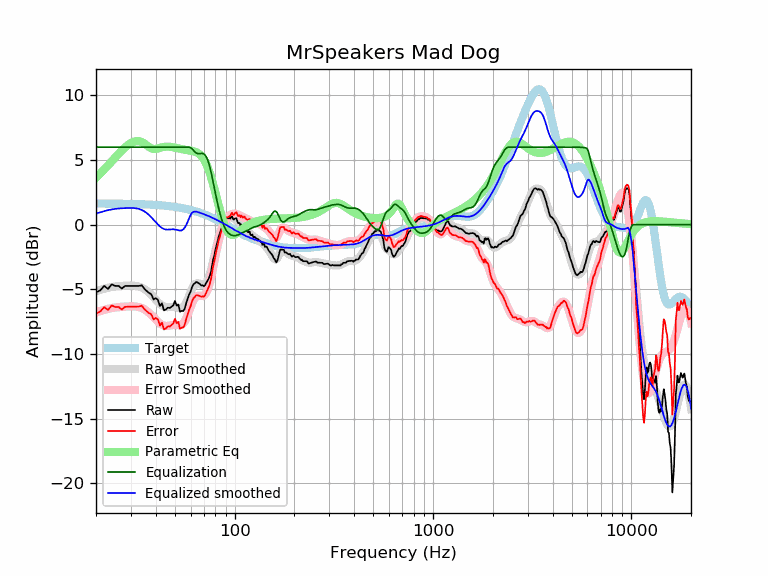

Values plotted in this chart, from the file beside it:
frequency, raw, error, smoothed, error_smoothed, equalization, parametric_eq, equalized_raw, equalized_smoothed, target
20, -5.24, -6.88, -5.15, -6.79, 6.00, 3.63, 0.76, 0.85, 1.64
21, -5.08, -6.72, -5.04, -6.68, 6.00, 3.95, 0.92, 0.96, 1.64
22, -4.73, -6.37, -4.95, -6.59, 6.00, 4.27, 1.27, 1.05, 1.64
23, -4.96, -6.59, -4.88, -6.51, 6.00, 4.59, 1.04, 1.12, 1.63
24, -4.61, -6.24, -4.82, -6.45, 6.00, 4.90, 1.39, 1.18, 1.63
25, -4.73, -6.36, -4.78, -6.40, 6.00, 5.20, 1.27, 1.22, 1.63
26, -4.73, -6.36, -4.75, -6.37, 6.00, 5.48, 1.27, 1.25, 1.62
27, -4.94, -6.56, -4.73, -6.35, 6.00, 5.74, 1.06, 1.27, 1.62
28, -4.73, -6.35, -4.72, -6.33, 6.00, 5.97, 1.27, 1.28, 1.62
29, -4.73, -6.35, -4.71, -6.32, 6.00, 6.17, 1.27, 1.29, 1.61
30, -4.73, -6.34, -4.71, -6.31, 6.00, 6.32, 1.27, 1.29, 1.61
31, -4.73, -6.34, -4.72, -6.32, 6.00, 6.42, 1.27, 1.28, 1.60
32, -4.73, -6.33, -4.74, -6.34, 6.00, 6.47, 1.27, 1.26, 1.60
33, -4.73, -6.32, -4.79, -6.38, 6.00, 6.46, 1.27, 1.21, 1.59
34, -4.68, -6.26, -4.86, -6.44, 6.00, 6.39, 1.32, 1.14, 1.58
35, -4.94, -6.51, -4.96, -6.54, 6.00, 6.28, 1.06, 1.04, 1.58
36, -5.12, -6.69, -5.09, -6.66, 6.00, 6.15, 0.88, 0.91, 1.57
37, -5.28, -6.84, -5.25, -6.81, 6.00, 6.01, 0.72, 0.75, 1.56
38, -5.38, -6.93, -5.43, -6.98, 6.00, 5.91, 0.62, 0.57, 1.55
39, -5.78, -7.32, -5.61, -7.15, 6.00, 5.86, 0.22, 0.39, 1.54
40, -5.67, -7.20, -5.80, -7.33, 6.00, 5.86, 0.33, 0.20, 1.53
41, -5.80, -7.32, -5.98, -7.49, 6.00, 5.90, 0.20, 0.02, 1.52
42, -6.30, -7.80, -6.13, -7.63, 6.00, 5.94, -0.30, -0.13, 1.51
43, -6.08, -7.58, -6.25, -7.74, 6.00, 5.99, -0.08, -0.25, 1.49
44, -6.62, -8.10, -6.33, -7.81, 6.00, 6.02, -0.62, -0.33, 1.48
45, -6.56, -8.02, -6.37, -7.84, 6.00, 6.04, -0.56, -0.37, 1.46
46, -6.41, -7.86, -6.38, -7.83, 6.00, 6.04, -0.41, -0.38, 1.45
47, -6.44, -7.88, -6.37, -7.80, 6.00, 6.03, -0.44, -0.37, 1.43
48, -6.34, -7.76, -6.36, -7.77, 6.00, 6.01, -0.34, -0.36, 1.42
49, -6.24, -7.64, -6.35, -7.75, 6.00, 5.99, -0.24, -0.35, 1.40
50, -5.90, -7.28, -6.37, -7.75, 6.00, 5.96, 0.10, -0.37, 1.38
51, -6.26, -7.62, -6.40, -7.76, 6.00, 5.93, -0.26, -0.40, 1.36
52, -6.17, -7.51, -6.44, -7.77, 6.00, 5.90, -0.17, -0.44, 1.34
53, -6.73, -8.04, -6.46, -7.77, 6.00, 5.87, -0.73, -0.46, 1.32
54, -6.67, -7.96, -6.44, -7.73, 6.00, 5.84, -0.67, -0.44, 1.29
55, -6.68, -7.95, -6.37, -7.64, 6.00, 5.82, -0.68, -0.37, 1.27
56, -6.50, -7.74, -6.23, -7.47, 6.00, 5.80, -0.50, -0.23, 1.25
57, -6.06, -7.28, -6.02, -7.24, 6.00, 5.78, -0.06, -0.02, 1.22
58, -5.71, -6.90, -5.76, -6.96, 6.00, 5.76, 0.29, 0.24, 1.19
59, -5.38, -6.55, -5.48, -6.65, 6.00, 5.74, 0.62, 0.52, 1.17
60, -5.16, -6.30, -5.20, -6.34, 5.96, 5.73, 0.80, 0.76, 1.14
61, -4.81, -5.92, -4.95, -6.06, 5.88, 5.71, 1.07, 0.93, 1.11
62, -4.60, -5.69, -4.75, -5.83, 5.75, 5.68, 1.15, 1.00, 1.08
63, -4.53, -5.58, -4.61, -5.66, 5.63, 5.65, 1.10, 1.02, 1.05
64, -4.43, -5.45, -4.54, -5.56, 5.55, 5.61, 1.12, 1.01, 1.02
65, -4.46, -5.45, -4.52, -5.50, 5.50, 5.56, 1.04, 0.99, 0.99
66, -4.53, -5.49, -4.54, -5.49, 5.49, 5.49, 0.96, 0.95, 0.95
67, -4.61, -5.52, -4.58, -5.50, 5.50, 5.41, 0.90, 0.92, 0.92
68, -4.70, -5.58, -4.63, -5.52, 5.52, 5.31, 0.82, 0.88, 0.88
69, -4.69, -5.54, -4.66, -5.51, 5.51, 5.19, 0.82, 0.85, 0.85
70, -4.76, -5.57, -4.65, -5.47, 5.47, 5.04, 0.71, 0.81, 0.81
71, -4.65, -5.43, -4.60, -5.38, 5.38, 4.87, 0.73, 0.78, 0.78
72, -4.48, -5.22, -4.49, -5.23, 5.23, 4.68, 0.75, 0.74, 0.74
73, -4.33, -5.03, -4.33, -5.03, 5.03, 4.47, 0.70, 0.70, 0.70
74, -4.16, -4.82, -4.10, -4.77, 4.77, 4.23, 0.61, 0.66, 0.66
75, -3.93, -4.56, -3.82, -4.45, 4.45, 3.97, 0.52, 0.62, 0.62
76, -3.62, -4.20, -3.50, -4.08, 4.08, 3.69, 0.46, 0.59, 0.59
77, -3.12, -3.66, -3.14, -3.68, 3.68, 3.40, 0.57, 0.55, 0.55
78, -2.64, -3.14, -2.76, -3.26, 3.26, 3.09, 0.62, 0.51, 0.51
79, -2.37, -2.84, -2.37, -2.84, 2.84, 2.78, 0.47, 0.47, 0.47
... 553 more rows
